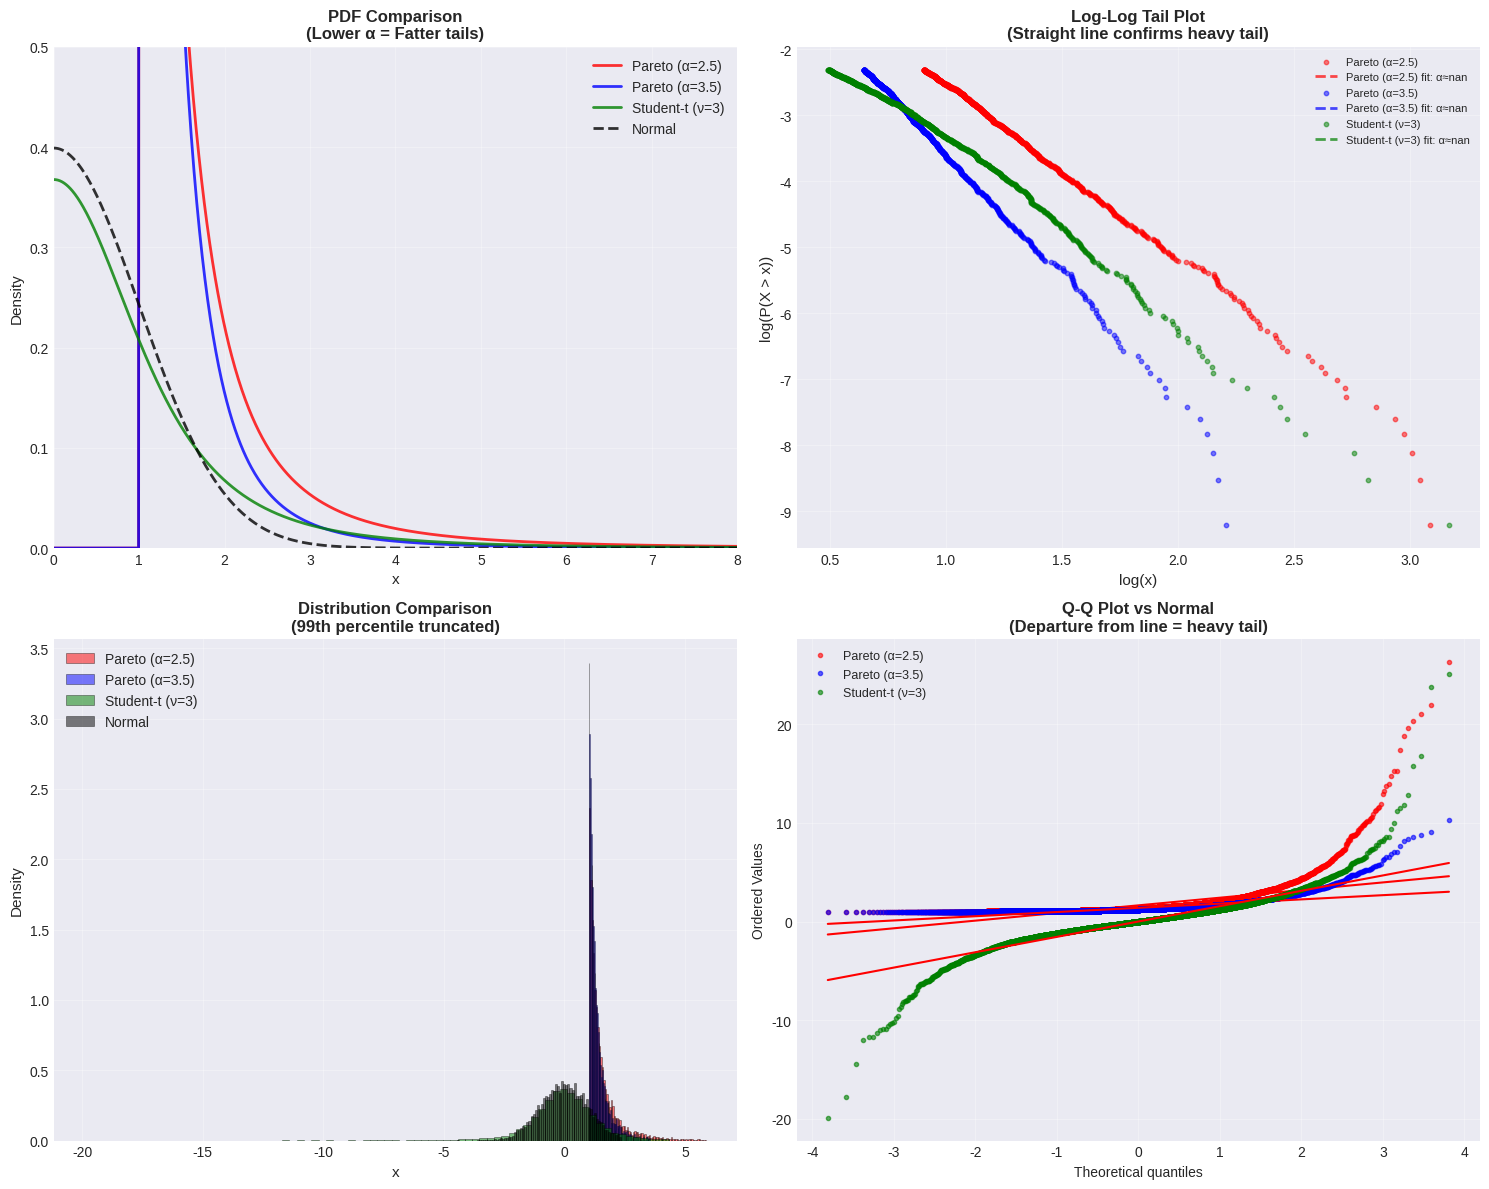
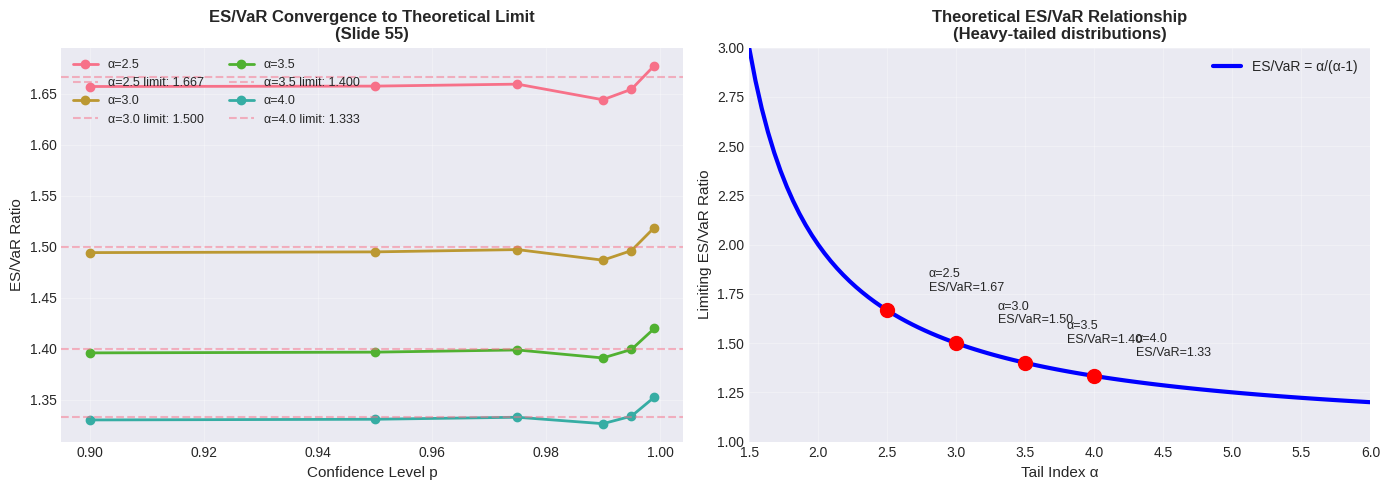

The matplotlib source for these figures, in order:
import numpy as np
import pandas as pd
import matplotlib.pyplot as plt
import seaborn as sns
from scipy import stats
from scipy.optimize import minimize_scalar, brentq
import warnings
warnings.filterwarnings('ignore')

plt.style.use('seaborn-v0_8-darkgrid')
sns.set_palette("husl")
np.random.seed(42)

class HeavyTailedDistribution:
    """
    Base class for heavy-tailed distributions.
    """
    
    def __init__(self, alpha):
        self.alpha = alpha
        
    def simulate(self, n, random_state=None):
        raise NotImplementedError
        
    def pdf(self, x):
        raise NotImplementedError
        
    def cdf(self, x):
        raise NotImplementedError
        
    def var(self, p):
        """Value at Risk at confidence level p."""
        raise NotImplementedError
        
    def es(self, p):
        """Expected Shortfall at confidence level p."""
        raise NotImplementedError


class ParetoDistribution(HeavyTailedDistribution):
    """
    Pareto Distribution: F(x) = 1 - (x_m/x)^alpha for x >= x_m.
    
    This is the canonical heavy-tailed distribution.
    """
    
    def __init__(self, alpha, x_m=1.0):
        super().__init__(alpha)
        self.x_m = x_m
        
    def simulate(self, n, random_state=None):
        if random_state is not None:
            np.random.seed(random_state)
        # Inverse transform sampling
        u = np.random.uniform(0, 1, n)
        return self.x_m / (1 - u) ** (1 / self.alpha)
    
    def pdf(self, x):
        return np.where(x >= self.x_m,
                       self.alpha * self.x_m**self.alpha / x**(self.alpha + 1),
                       0)
    
    def cdf(self, x):
        return np.where(x >= self.x_m,
                       1 - (self.x_m / x)**self.alpha,
                       0)
    
    def var(self, p):
        """Analytical VaR for Pareto."""
        return self.x_m / (1 - p) ** (1 / self.alpha)
    
    def es(self, p):
        """Analytical ES for Pareto (slide 55)."""
        if self.alpha <= 1:
            return np.inf
        var_p = self.var(p)
        return self.alpha / (self.alpha - 1) * var_p


class StudentTDistribution(HeavyTailedDistribution):
    """
    Standardized Student-t Distribution.
    
    Tail index alpha = nu (degrees of freedom).
    """
    
    def __init__(self, nu, mu=0, sigma=1):
        super().__init__(alpha=nu)
        self.nu = nu
        self.mu = mu
        self.sigma = sigma
        
    def simulate(self, n, random_state=None):
        if random_state is not None:
            np.random.seed(random_state)
        return self.mu + self.sigma * stats.t.rvs(self.nu, size=n)
    
    def pdf(self, x):
        return stats.t.pdf((x - self.mu) / self.sigma, self.nu) / self.sigma
    
    def cdf(self, x):
        return stats.t.cdf((x - self.mu) / self.sigma, self.nu)
    
    def var(self, p):
        return self.mu + self.sigma * stats.t.ppf(p, self.nu)
    
    def es(self, p):
        """ES for Student-t (numerical integration)."""
        var_p = self.var(p)
        # ES = E[X | X > VaR_p]
        # For Student-t, we use the formula involving the PDF
        z_p = stats.t.ppf(p, self.nu)
        pdf_z = stats.t.pdf(z_p, self.nu)
        
        es = self.mu + self.sigma * (
            pdf_z * (self.nu + z_p**2) / ((1 - p) * (self.nu - 1))
        )
        return es


class FrechetDistribution(HeavyTailedDistribution):
    """
    Fréchet Distribution: F(x) = exp(-x^(-alpha)) for x > 0.
    
    This is the Type II extreme value distribution.
    """
    
    def __init__(self, alpha, mu=0, sigma=1):
        super().__init__(alpha)
        self.mu = mu
        self.sigma = sigma
        
    def simulate(self, n, random_state=None):
        if random_state is not None:
            np.random.seed(random_state)
        u = np.random.uniform(0, 1, n)
        return self.mu + self.sigma * (-np.log(u)) ** (-1/self.alpha)
    
    def pdf(self, x):
        z = (x - self.mu) / self.sigma
        return np.where(z > 0,
                       (self.alpha / self.sigma) * z**(-1-self.alpha) * 
                       np.exp(-z**(-self.alpha)),
                       0)
    
    def cdf(self, x):
        z = (x - self.mu) / self.sigma
        return np.where(z > 0, np.exp(-z**(-self.alpha)), 0)
    
    def var(self, p):
        return self.mu + self.sigma * (-np.log(p)) ** (-1/self.alpha)
    
    def es(self, p):
        """ES for Fréchet (analytical for alpha > 1)."""
        if self.alpha <= 1:
            return np.inf
        var_p = self.var(p)
        # Using asymptotic relationship
        return self.alpha / (self.alpha - 1) * var_p

# Create pedagogical examples with different tail indices
print("="*80)
print("HEAVY-TAILED DISTRIBUTION EXAMPLES")
print("="*80)

# Define distributions with pedagogical tail indices
distributions = {
    'Pareto (α=3)': ParetoDistribution(alpha=3.0, x_m=1.0),
    'Student-t (ν=3)': StudentTDistribution(nu=3.0, mu=0, sigma=1),
    'Pareto (α=4)': ParetoDistribution(alpha=4.0, x_m=1.0),
    'Student-t (ν=4)': StudentTDistribution(nu=4.0, mu=0, sigma=1),
    'Fréchet (α=3)': FrechetDistribution(alpha=3.0, mu=0, sigma=1),
}

# Compare moment existence
print("\nMOMENT EXISTENCE (Slide 56):")
print("-" * 80)
print(f"{'Distribution':<20} {'α':<8} {'E[X]':<10} {'E[X²]':<10} {'E[X³]':<10} {'E[X⁴]':<10}")
print("-" * 80)

for name, dist in distributions.items():
    moments = []
    for k in [1, 2, 3, 4]:
        if k < dist.alpha:
            moments.append("Exists")
        else:
            moments.append("∞")
    print(f"{name:<20} {dist.alpha:<8.1f} {moments[0]:<10} {moments[1]:<10} {moments[2]:<10} {moments[3]:<10}")

print("\nNote: For α=3, variance exists but skewness doesn't!")
print("      For α=4, variance and skewness exist but kurtosis doesn't!")

# Simulate and visualize
n_samples = 10000

# Focus on Pareto and Student-t with different alphas
focus_dists = {
    'Pareto (α=2.5)': ParetoDistribution(alpha=2.5, x_m=1.0),
    'Pareto (α=3.5)': ParetoDistribution(alpha=3.5, x_m=1.0),
    'Student-t (ν=3)': StudentTDistribution(nu=3.0, mu=0, sigma=1),
    'Normal': None  # For comparison
}

samples = {}
for name, dist in focus_dists.items():
    if dist is not None:
        samples[name] = dist.simulate(n_samples, random_state=42)
    else:
        samples[name] = np.random.standard_normal(n_samples)

# Create comprehensive visualization
fig, axes = plt.subplots(2, 2, figsize=(15, 12))

# 1. PDF comparison (zoomed to see differences)
ax = axes[0, 0]
x_range = np.linspace(0, 8, 1000)
colors = ['red', 'blue', 'green', 'black']
for (name, dist), color in zip(focus_dists.items(), colors):
    if dist is not None:
        if isinstance(dist, StudentTDistribution):
            # Shift and scale for comparison
            x_plot = x_range
            y = dist.pdf(x_plot)
        else:
            y = dist.pdf(x_range)
            x_plot = x_range
        ax.plot(x_plot, y, label=name, lw=2, color=color, alpha=0.8)
    else:
        ax.plot(x_range, stats.norm.pdf(x_range), label=name, 
               lw=2, linestyle='--', color=color, alpha=0.8)

ax.set_xlabel('x', fontsize=11)
ax.set_ylabel('Density', fontsize=11)
ax.set_title('PDF Comparison\n(Lower α = Fatter tails)', fontsize=12, fontweight='bold')
ax.legend()
ax.set_xlim([0, 8])
ax.set_ylim([0, 0.5])
ax.grid(True, alpha=0.3)

# 2. Log-log tail plot (Slide 45-46)
ax = axes[0, 1]
for (name, dist), color in zip(focus_dists.items(), colors):
    if name != 'Normal':
        data = samples[name]
        # Create empirical tail: P(X > x)
        sorted_data = np.sort(data)
        tail_prob = 1 - np.arange(1, len(sorted_data)+1) / len(sorted_data)
        
        # Focus on right tail
        threshold = np.percentile(sorted_data, 90)
        mask = sorted_data > threshold
        
        log_x = np.log(sorted_data[mask])
        log_prob = np.log(tail_prob[mask])
        
        ax.scatter(log_x, log_prob, s=10, alpha=0.5, color=color, label=name)
        
        # Fit line: log(1-F(x)) ≈ -alpha*log(x) + const
        if len(log_x) > 10:
            slope, intercept = np.polyfit(log_x, log_prob, 1)
            ax.plot(log_x, slope*log_x + intercept, '--', 
                   color=color, lw=2, alpha=0.7,
                   label=f'{name} fit: α≈{-slope:.2f}')

ax.set_xlabel('log(x)', fontsize=11)
ax.set_ylabel('log(P(X > x))', fontsize=11)
ax.set_title('Log-Log Tail Plot\n(Straight line confirms heavy tail)', 
            fontsize=12, fontweight='bold')
ax.legend(fontsize=8)
ax.grid(True, alpha=0.3)

# 3. Histograms
ax = axes[1, 0]
for (name, _), color in zip(focus_dists.items(), colors):
    # Truncate extreme values for visibility
    data_plot = samples[name]
    data_plot = data_plot[data_plot < np.percentile(data_plot, 99)]
    ax.hist(data_plot, bins=80, alpha=0.5, density=True, 
           label=name, color=color, edgecolor='black', linewidth=0.5)

ax.set_xlabel('x', fontsize=11)
ax.set_ylabel('Density', fontsize=11)
ax.set_title('Distribution Comparison\n(99th percentile truncated)', 
            fontsize=12, fontweight='bold')
ax.legend()
ax.grid(True, alpha=0.3)

# 4. Q-Q plots against normal
ax = axes[1, 1]
for (name, _), color in zip(focus_dists.items(), colors):
    if name != 'Normal':
        stats.probplot(samples[name], dist="norm", plot=ax)
        ax.get_lines()[-2].set_color(color)
        ax.get_lines()[-2].set_label(name)
        ax.get_lines()[-2].set_markersize(3)
        ax.get_lines()[-2].set_alpha(0.6)

ax.set_title('Q-Q Plot vs Normal\n(Departure from line = heavy tail)', 
            fontsize=12, fontweight='bold')
ax.legend(fontsize=9)
ax.grid(True, alpha=0.3)

plt.tight_layout()
plt.savefig('heavy_tail_visualization.png', dpi=300, bbox_inches='tight')
plt.show()

def demonstrate_var_subadditivity_failure():
    """
    Recreate the bond example from slide 4.
    
    Two identical bonds:
    - Price: 100
    - Payoff: 105 with prob (1-p), 0 with prob p
    - Loss: -5 with prob (1-p), 100 with prob p
    """
    p = 0.05  # Default probability
    
    # Choose alpha such that (1-p)^2 < alpha < 1-p
    # This ensures: P(L1 > -5) > 1-alpha > P(L1+L2 > -10)
    alpha = 0.92  # Between (1-p)^2 = 0.9025 and 1-p = 0.95
    
    print("="*80)
    print("VaR SUBADDITIVITY FAILURE: Bond Example (Slide 4)")
    print("="*80)
    print(f"\nSetup:")
    print(f"  Default probability p = {p:.2%}")
    print(f"  Confidence level α = {alpha:.2%}")
    print(f"  Condition: (1-p)² = {(1-p)**2:.4f} < α < 1-p = {1-p:.4f}")
    
    # Individual bond losses
    # L1 = L2: -5 with prob (1-p), 100 with prob p
    # P(L > -5) = p = 0.05 < 1-α = 0.08
    # Therefore VaR_α(L1) = -5
    var_l1 = -5
    var_l2 = -5
    
    # Combined portfolio L = L1 + L2
    # L = -10 with prob (1-p)^2 = 0.9025
    # L = 95 with prob 2p(1-p) = 0.095
    # L = 200 with prob p^2 = 0.0025
    
    # P(L > 95) = p^2 = 0.0025 < 1-α = 0.08
    # P(L > -10) = 2p(1-p) + p^2 = 0.0975 > 1-α = 0.08
    # Therefore VaR_α(L) = 95
    var_combined = 95
    
    print(f"\nResults:")
    print(f"  VaR_{alpha:.0%}(L₁) = {var_l1}")
    print(f"  VaR_{alpha:.0%}(L₂) = {var_l2}")
    print(f"  VaR_{alpha:.0%}(L₁ + L₂) = {var_combined}")
    print(f"\nSubadditivity check:")
    print(f"  VaR(L₁ + L₂) = {var_combined}")
    print(f"  VaR(L₁) + VaR(L₂) = {var_l1 + var_l2}")
    print(f"  Violation: {var_combined} > {var_l1 + var_l2}!")
    print(f"\n  ⚠️  VaR is NOT SUBADDITIVE!")
    print(f"      Diversification can INCREASE VaR.")
    
    # Monte Carlo verification
    print(f"\n" + "="*80)
    print("Monte Carlo Verification")
    print("="*80)
    
    n_sim = 100000
    np.random.seed(42)
    
    # Simulate defaults (independent)
    default1 = np.random.binomial(1, p, n_sim)
    default2 = np.random.binomial(1, p, n_sim)
    
    # Calculate losses
    L1 = np.where(default1 == 1, 100, -5)
    L2 = np.where(default2 == 1, 100, -5)
    L_combined = L1 + L2
    
    # Calculate VaR
    var_l1_mc = np.percentile(L1, alpha * 100)
    var_l2_mc = np.percentile(L2, alpha * 100)
    var_combined_mc = np.percentile(L_combined, alpha * 100)
    
    print(f"\nMonte Carlo estimates (n={n_sim:,}):")
    print(f"  VaR_{alpha:.0%}(L₁) ≈ {var_l1_mc:.2f}")
    print(f"  VaR_{alpha:.0%}(L₂) ≈ {var_l2_mc:.2f}")
    print(f"  VaR_{alpha:.0%}(L₁ + L₂) ≈ {var_combined_mc:.2f}")
    print(f"  Sum: {var_l1_mc + var_l2_mc:.2f}")
    print(f"  Violation: {var_combined_mc:.2f} > {var_l1_mc + var_l2_mc:.2f}")
    
    return L1, L2, L_combined

L1, L2, L_combined = demonstrate_var_subadditivity_failure()

def analyze_probability_shifting(dist, alphas_to_test, q=0.95, sample_size=100000):
    """
    Verify probability shifting relationship (slide 54).
    
    Tests: VaR_p / VaR_q ≈ ((1-q)/(1-p))^(1/alpha)
    """
    print("="*80)
    print(f"PROBABILITY SHIFTING ANALYSIS (Slide 54)")
    print("="*80)
    print(f"\nBase confidence level q = {q:.0%}")
    print(f"Sample size = {sample_size:,}\n")
    
    results = []
    
    for alpha in alphas_to_test:
        print(f"\nTail Index α = {alpha:.1f}")
        print("-" * 80)
        
        # Create distribution
        if isinstance(dist, str) and dist == 'pareto':
            model = ParetoDistribution(alpha=alpha, x_m=1.0)
        elif isinstance(dist, str) and dist == 'student_t':
            model = StudentTDistribution(nu=alpha, mu=0, sigma=1)
        else:
            model = dist
        
        # Simulate
        data = model.simulate(sample_size, random_state=42)
        
        # Calculate VaR at different levels
        var_q = np.percentile(data, q * 100)
        
        # Test probability shifting for various p > q
        test_ps = [0.975, 0.99, 0.995, 0.999]
        
        print(f"{'p':<8} {'VaR_p':<12} {'Ratio':<12} {'Theory':<12} {'Error %':<12}")
        print("-" * 80)
        
        for p in test_ps:
            if p > q:
                var_p = np.percentile(data, p * 100)
                empirical_ratio = var_p / var_q
                theoretical_ratio = ((1-q)/(1-p)) ** (1/alpha)
                error_pct = (empirical_ratio - theoretical_ratio) / theoretical_ratio * 100
                
                print(f"{p:<8.1%} {var_p:<12.4f} {empirical_ratio:<12.4f} "
                     f"{theoretical_ratio:<12.4f} {error_pct:<12.2f}")
                
                results.append({
                    'alpha': alpha,
                    'p': p,
                    'empirical': empirical_ratio,
                    'theoretical': theoretical_ratio
                })
    
    return pd.DataFrame(results)

# Test for different tail indices
shifting_results = analyze_probability_shifting('pareto', [2.5, 3.0, 3.5, 4.0], q=0.95)

def analyze_es_var_relationship(alphas, sample_size=100000):
    """
    Verify ES/VaR relationship (slide 55).
    
    Tests: ES_p / VaR_p → alpha/(alpha-1) as p → 1
    """
    print("\n" + "="*80)
    print("ES/VaR RELATIONSHIP ANALYSIS (Slide 55)")
    print("="*80)
    print(f"Sample size = {sample_size:,}\n")
    
    confidence_levels = [0.90, 0.95, 0.975, 0.99, 0.995, 0.999]
    
    results_list = []
    
    for alpha in alphas:
        print(f"\nTail Index α = {alpha:.1f}")
        print(f"Theoretical limit: ES/VaR → {alpha/(alpha-1):.4f}")
        print("-" * 80)
        
        # Pareto distribution
        dist = ParetoDistribution(alpha=alpha, x_m=1.0)
        data = dist.simulate(sample_size, random_state=42)
        
        print(f"{'Confidence':<12} {'VaR':<12} {'ES':<12} {'ES/VaR':<12} {'Theory':<12} {'Error %':<12}")
        print("-" * 80)
        
        for p in confidence_levels:
            # Monte Carlo VaR and ES
            var_p = np.percentile(data, p * 100)
            tail_data = data[data >= var_p]
            es_p = tail_data.mean() if len(tail_data) > 0 else var_p
            
            ratio = es_p / var_p
            theory = alpha / (alpha - 1)
            error_pct = (ratio - theory) / theory * 100
            
            print(f"{p:<12.1%} {var_p:<12.4f} {es_p:<12.4f} {ratio:<12.4f} "
                 f"{theory:<12.4f} {error_pct:<12.2f}")
            
            results_list.append({
                'alpha': alpha,
                'confidence': p,
                'VaR': var_p,
                'ES': es_p,
                'ratio': ratio,
                'theory': theory
            })
    
    return pd.DataFrame(results_list)

# Test for typical financial market tail indices
es_var_results = analyze_es_var_relationship([2.5, 3.0, 3.5, 4.0], sample_size=100000)

# Visualize ES/VaR convergence
fig, axes = plt.subplots(1, 2, figsize=(14, 5))

# Plot 1: ES/VaR ratio vs confidence level
ax = axes[0]
for alpha in [2.5, 3.0, 3.5, 4.0]:
    data = es_var_results[es_var_results['alpha'] == alpha]
    ax.plot(data['confidence'], data['ratio'], 'o-', label=f'α={alpha:.1f}', 
           lw=2, markersize=6)
    
    # Theoretical limit
    theory = alpha / (alpha - 1)
    ax.axhline(theory, linestyle='--', alpha=0.5, lw=1.5,
              label=f'α={alpha:.1f} limit: {theory:.3f}')

ax.set_xlabel('Confidence Level p', fontsize=11)
ax.set_ylabel('ES/VaR Ratio', fontsize=11)
ax.set_title('ES/VaR Convergence to Theoretical Limit\n(Slide 55)',
            fontsize=12, fontweight='bold')
ax.legend(fontsize=9, ncol=2)
ax.grid(True, alpha=0.3)

# Plot 2: Theoretical relationship
ax = axes[1]
alpha_range = np.linspace(1.5, 6, 100)
es_var_limit = alpha_range / (alpha_range - 1)
ax.plot(alpha_range, es_var_limit, 'b-', lw=3, label='ES/VaR = α/(α-1)')

# Mark typical values
for alpha in [2.5, 3.0, 3.5, 4.0]:
    limit = alpha / (alpha - 1)
    ax.plot(alpha, limit, 'ro', markersize=10)
    ax.annotate(f'α={alpha:.1f}\nES/VaR={limit:.2f}', 
               xy=(alpha, limit), xytext=(alpha+0.3, limit+0.1),
               fontsize=9, ha='left')

ax.set_xlabel('Tail Index α', fontsize=11)
ax.set_ylabel('Limiting ES/VaR Ratio', fontsize=11)
ax.set_title('Theoretical ES/VaR Relationship\n(Heavy-tailed distributions)',
            fontsize=12, fontweight='bold')
ax.set_xlim([1.5, 6])
ax.set_ylim([1, 3])
ax.legend(fontsize=10)
ax.grid(True, alpha=0.3)

plt.tight_layout()
plt.savefig('es_var_relationship.png', dpi=300, bbox_inches='tight')
plt.show()

print("\n" + "="*80)
print("KEY INSIGHT:")
print("="*80)
print("For heavy-tailed distributions (typical α ∈ [3, 4] for finance):")
print("  • ES is 25-50% larger than VaR")
print("  • Lower α (fatter tails) → larger ES/VaR gap")
print("  • Convergence is faster at higher confidence levels (p → 1)")
print("  • Emerging markets often have α ∈ [2.5, 3.5] → even larger gap!")

def basel_capital_analysis():
    """
    Analyze Basel II → Basel III capital change.
    
    From slide 72, Exercise 2.
    """
    print("="*80)
    print("BASEL II → BASEL III CAPITAL REQUIREMENT ANALYSIS")
    print("="*80)
    
    p = 0.99   # Basel II
    q = 0.975  # Basel III
    
    print(f"\nRegulatory Change:")
    print(f"  Basel II: VaR₉₉%")
    print(f"  Basel III: ES₉₇.₅%")
    print(f"\nProbability ratio: (1-q)/(1-p) = {(1-q)/(1-p):.2f}")
    
    # Test different tail indices
    alphas = [2.5, 3.0, 3.5, 4.0]
    
    print("\n" + "="*80)
    print("ANALYTICAL RESULTS (Slides 54-55):")
    print("="*80)
    print(f"\n{'α':<8} {'VaR_p/VaR_q':<15} {'ES_p/VaR_p':<15} {'ES_p/VaR_q':<15} {'Capital Change':<15}")
    print("-" * 80)
    
    for alpha in alphas:
        # Step 1: VaR_p / VaR_q (probability shifting, slide 54)
        var_ratio = ((1-q)/(1-p)) ** (1/alpha)
        
        # Step 2: ES_p / VaR_p (slide 55)
        if alpha > 1:
            es_var_ratio = alpha / (alpha - 1)
        else:
            es_var_ratio = np.inf
        
        # Step 3: ES_p / VaR_q
        total_ratio = es_var_ratio * var_ratio
        
        # Capital change
        capital_change_pct = (total_ratio - 1) * 100
        
        print(f"{alpha:<8.1f} {var_ratio:<15.4f} {es_var_ratio:<15.4f} "
             f"{total_ratio:<15.4f} {capital_change_pct:>+14.2f}%")
    
    print("\n" + "="*80)
    print("MONTE CARLO VERIFICATION:")
    print("="*80)
    
    n_sim = 200000
    
    for alpha in alphas:
        print(f"\nα = {alpha:.1f}:")
        print("-" * 40)
        
        # Generate data
        dist = ParetoDistribution(alpha=alpha, x_m=1.0)
        data = dist.simulate(n_sim, random_state=42)
        
        # Basel II: VaR 99%
        var_basel2 = np.percentile(data, p * 100)
        
        # Basel III: ES 97.5%
        var_975 = np.percentile(data, q * 100)
        tail_data = data[data >= var_975]
        es_basel3 = tail_data.mean()
        
        ratio_mc = es_basel3 / var_basel2
        change_mc = (ratio_mc - 1) * 100
        
        print(f"  VaR₉₉% (Basel II):   {var_basel2:.4f}")
        print(f"  ES₉₇.₅% (Basel III):  {es_basel3:.4f}")
        print(f"  Ratio:               {ratio_mc:.4f}")
        print(f"  Capital change:      {change_mc:+.2f}%")
    
    return

basel_capital_analysis()

print("\n" + "="*80)
print("REGULATORY IMPLICATIONS:")
print("="*80)
print("\n1. Banks must hold 6-13% MORE capital under Basel III")
print("   (depending on tail heaviness)")
print("\n2. Heavier tails (lower α) → larger capital increase")
print("   - Emerging markets (α ≈ 2.5-3): ~10-13% increase")
print("   - Developed markets (α ≈ 3.5-4): ~6-8% increase")
print("\n3. This addresses VaR's coherence failure")
print("   - ES accounts for tail losses beyond VaR")
print("   - No 'diversification paradox'")
print("\n4. Tradeoff: More conservative but harder to backtest")